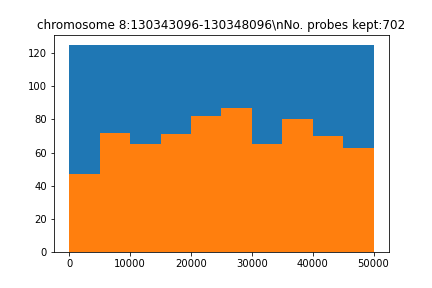

Data behind this chart, as committed beside it:
seq, name, gc, genome, local_genome, pb_index, reg_index, reg_name, repetitive, tm, top_transcriptome, transcriptome
b'CAAGGACCCCTCAGTTGCAGCCATGGTGAGACTGACAC…, chr7_56309203_56359203_50kb_pb_0, 0.575, 98.0, 24.0, 0, 0, chromosome 8:130343096-130348096, 0.0, 82.12, 1.0, 5.0
b'GAGGAAAGCGGGACAACAAGTCACAATGGGTAATTTAA…, chr7_56309203_56359203_50kb_pb_135, 0.425, 71.0, 24.0, 135, 0, chromosome 8:130343096-130348096, 1.0, 76.27, 2.0, 11.0
b'GGTAATAATGCCTGGATATATCACTCTATGACATAGTT…, chr7_56309203_56359203_50kb_pb_276, 0.35, 97.0, 24.0, 276, 0, chromosome 8:130343096-130348096, 1.0, 71.51, 1.0, 7.0
b'GGTGCTGCACAACGATTACTATGGAATCATTATTAGTT…, chr7_56309203_56359203_50kb_pb_467, 0.4, 97.0, 24.0, 467, 0, chromosome 8:130343096-130348096, 2.0, 74.6, 1.0, 18.0
b'CAGTCTGCGTGCCATGGCTACTCTATATTTAGCTGGTC…, chr7_56309203_56359203_50kb_pb_543, 0.5, 73.0, 24.0, 543, 0, chromosome 8:130343096-130348096, 2.0, 78.47, 2.0, 14.0
b'CAAAATTTGGGAAAGAGTAAAAAAGCACCTAGAAGTAC…, chr7_56309203_56359203_50kb_pb_744, 0.35, 65.0, 24.0, 744, 0, chromosome 8:130343096-130348096, 2.0, 72.4, 4.0, 12.0
b'CTCTAGCGCCACTGGATTAGGGTCTCCCCGTCCGAGCT…, chr7_56309203_56359203_50kb_pb_1561, 0.65, 99.0, 24.0, 1561, 0, chromosome 8:130343096-130348096, 2.0, 86.38, 0.0, 19.0
b'TCTCGGCAGTTTATCATATAGGAGGAGAGATGAGACAA…, chr7_56309203_56359203_50kb_pb_1601, 0.4, 55.0, 24.0, 1601, 0, chromosome 8:130343096-130348096, 0.0, 74.38, 4.0, 15.0
b'TGAGACTTGTCACATCCTGCCAGGCATTCTTCTTGGAT…, chr7_56309203_56359203_50kb_pb_1641, 0.475, 47.0, 24.0, 1641, 0, chromosome 8:130343096-130348096, 0.0, 78.54, 2.0, 8.0
b'AGAGAAATGTTAATGATTTTGGGGGTTCAGGGGTCTCG…, chr7_56309203_56359203_50kb_pb_1681, 0.475, 91.0, 24.0, 1681, 0, chromosome 8:130343096-130348096, 1.0, 79.94, 5.0, 20.0
b'TATATTGCATAATGGTAAGCATTAGGCTTCTAGTAAAC…, chr7_56309203_56359203_50kb_pb_2089, 0.325, 67.0, 24.0, 2089, 0, chromosome 8:130343096-130348096, 0.0, 72.83, 3.0, 16.0
b'AAATAATAGACACTGATGATTCCCAAAGTGGCCAGGGA…, chr7_56309203_56359203_50kb_pb_2179, 0.45, 81.0, 24.0, 2179, 0, chromosome 8:130343096-130348096, 1.0, 78.15, 5.0, 18.0
b'TCCATCTTTCTGTCCATGTATACTAAATCTTCACCTCC…, chr7_56309203_56359203_50kb_pb_2219, 0.4, 85.0, 24.0, 2219, 0, chromosome 8:130343096-130348096, 1.0, 75.4, 1.0, 20.0
b'AGAATGCAAGAAGGTCTGGCTGGCAAAAAAATGAATGA…, chr7_56309203_56359203_50kb_pb_2348, 0.375, 78.0, 24.0, 2348, 0, chromosome 8:130343096-130348096, 0.0, 75.28, 5.0, 18.0
b'AAAAAAATCACCCTTCCATGTATAAACTACATGCTCAA…, chr7_56309203_56359203_50kb_pb_2419, 0.3, 63.0, 24.0, 2419, 0, chromosome 8:130343096-130348096, 0.0, 71.95, 2.0, 16.0
b'CAGGCCAGGAAAACAGCATAAGAGAGACATGGATGTGT…, chr7_56309203_56359203_50kb_pb_2459, 0.475, 69.0, 24.0, 2459, 0, chromosome 8:130343096-130348096, 0.0, 78.02, 4.0, 9.0
b'TAATGTCCTTCCCCCAAAGGAATGCCCTGAGTCCACAG…, chr7_56309203_56359203_50kb_pb_2499, 0.525, 50.0, 24.0, 2499, 0, chromosome 8:130343096-130348096, 0.0, 83.2, 2.0, 9.0
b'GTGTTACAGAGAGGCAGTGGATTCCATGCTTGAGACCA…, chr7_56309203_56359203_50kb_pb_2539, 0.525, 31.0, 24.0, 2539, 0, chromosome 8:130343096-130348096, 1.0, 79.55, 0.0, 0.0
b'ATGAGCTAACCAAGGTCATGTAGCTGGTGAGGAAGGGA…, chr7_56309203_56359203_50kb_pb_2579, 0.525, 74.0, 24.0, 2579, 0, chromosome 8:130343096-130348096, 2.0, 80.98, 3.0, 15.0
b'TGGTTGGTATTTCAGTCCCTACTTTAGAAGTGAGGAAA…, chr7_56309203_56359203_50kb_pb_2623, 0.425, 63.0, 24.0, 2623, 0, chromosome 8:130343096-130348096, 0.0, 76.41, 5.0, 15.0
b'ATGCCAACCTCAAGCACTATAGAAAGGCACTAAATGGG…, chr7_56309203_56359203_50kb_pb_2663, 0.425, 47.0, 24.0, 2663, 0, chromosome 8:130343096-130348096, 0.0, 78.04, 0.0, 19.0
b'CATGCATGTAAAATACTTGTCAACTTTAAAGCTCTGAA…, chr7_56309203_56359203_50kb_pb_2703, 0.325, 72.0, 24.0, 2703, 0, chromosome 8:130343096-130348096, 0.0, 71.19, 3.0, 14.0
b'AATGTTACATGTTATTACTACCAATCCTTCAATGCCCA…, chr7_56309203_56359203_50kb_pb_2743, 0.325, 52.0, 24.0, 2743, 0, chromosome 8:130343096-130348096, 0.0, 73.28, 3.0, 6.0
b'TCAAATGCTACCACCTTTACAGTCTCCCCTCGCCCCCA…, chr7_56309203_56359203_50kb_pb_2783, 0.575, 49.0, 24.0, 2783, 0, chromosome 8:130343096-130348096, 1.0, 85.01, 2.0, 11.0
b'CCATCAATCATCCCTTCTTCTGTGCATAATACTTGCTT…, chr7_56309203_56359203_50kb_pb_2823, 0.4, 41.0, 24.0, 2823, 0, chromosome 8:130343096-130348096, 0.0, 74.54, 4.0, 6.0
b'TCTGCCCAGACAGTTTAAAAATGCAGGGAGAGAGAAAG…, chr7_56309203_56359203_50kb_pb_2936, 0.45, 91.0, 24.0, 2936, 0, chromosome 8:130343096-130348096, 2.0, 78.09, 4.0, 15.0
b'GACTGTCTTGTTCTTATTTGTGTCCTCGAGAGTGTGTA…, chr7_56309203_56359203_50kb_pb_2976, 0.45, 52.0, 24.0, 2976, 0, chromosome 8:130343096-130348096, 1.0, 74.82, 3.0, 14.0
b'TCATTATCTTGCACCCTCTAAGGGCTCAGTAATGGCTG…, chr7_56309203_56359203_50kb_pb_3016, 0.45, 43.0, 24.0, 3016, 0, chromosome 8:130343096-130348096, 0.0, 78.56, 0.0, 15.0
b'TTTCAGGGGTGACATATGAGCTGTGCCTTCGAGGTTGG…, chr7_56309203_56359203_50kb_pb_3056, 0.525, 35.0, 24.0, 3056, 0, chromosome 8:130343096-130348096, 0.0, 82.24, 1.0, 5.0
b'GGATTTAGATTAGGTGTGGATGGGTATTCCCGGGAGAT…, chr7_56309203_56359203_50kb_pb_3096, 0.45, 31.0, 24.0, 3096, 0, chromosome 8:130343096-130348096, 0.0, 78.65, 0.0, 4.0
b'CGTACAAGTCCTGCTTCCTTCTAGGTGGTAATTCCATC…, chr7_56309203_56359203_50kb_pb_3136, 0.45, 37.0, 24.0, 3136, 0, chromosome 8:130343096-130348096, 0.0, 77.29, 2.0, 8.0
b'TTGGGGAGCTTTAAAAGACATGGGGGTGGTTGACAGGG…, chr7_56309203_56359203_50kb_pb_3196, 0.525, 63.0, 24.0, 3196, 0, chromosome 8:130343096-130348096, 1.0, 83.08, 3.0, 10.0
b'AGAGAGACAAGGGGCTGCTTGAGCCCTGACCCCAGAAA…, chr7_56309203_56359203_50kb_pb_3845, 0.55, 55.0, 24.0, 3845, 0, chromosome 8:130343096-130348096, 2.0, 83.58, 5.0, 16.0
b'CTAGTTTAACTGTCCTGGAATGATACCTAGCATTGAAT…, chr7_56309203_56359203_50kb_pb_3885, 0.375, 40.0, 24.0, 3885, 0, chromosome 8:130343096-130348096, 0.0, 72.79, 0.0, 8.0
b'TTGAATTATTTTGAAACCACCCGTTCCCTCCAGTGATT…, chr7_56309203_56359203_50kb_pb_4077, 0.4, 49.0, 24.0, 4077, 0, chromosome 8:130343096-130348096, 2.0, 76.65, 1.0, 5.0
b'AATGTACACCTGGGTTTGCAGCCACAGCTCAAAGACAA…, chr7_56309203_56359203_50kb_pb_4117, 0.45, 67.0, 24.0, 4117, 0, chromosome 8:130343096-130348096, 0.0, 78.93, 4.0, 18.0
b'ATTAATTGGTGACTGACACTCACACACCTAGCAATTGT…, chr7_56309203_56359203_50kb_pb_4159, 0.4, 32.0, 24.0, 4159, 0, chromosome 8:130343096-130348096, 2.0, 75.1, 0.0, 0.0
b'TTAGTTCGCTGGCCCATCATGGGGATGACTCTGGGGAT…, chr7_56309203_56359203_50kb_pb_4199, 0.525, 43.0, 24.0, 4199, 0, chromosome 8:130343096-130348096, 0.0, 83, 2.0, 19.0
b'CAAATCCTACTTAATTTCCTCATGCCTGAATCTTGGGT…, chr7_56309203_56359203_50kb_pb_4239, 0.425, 37.0, 24.0, 4239, 0, chromosome 8:130343096-130348096, 0.0, 76.07, 3.0, 7.0
b'CCAACCTACCCCTTCCCCTCACTCAGCTGTGCTTGGTA…, chr7_56309203_56359203_50kb_pb_4279, 0.575, 64.0, 24.0, 4279, 0, chromosome 8:130343096-130348096, 2.0, 83.59, 2.0, 4.0
b'TTTGCAGGTCACCAAAAACACAAATGACTATCAAAGAC…, chr7_56309203_56359203_50kb_pb_4319, 0.375, 78.0, 24.0, 4319, 0, chromosome 8:130343096-130348096, 1.0, 75.02, 4.0, 7.0
b'GGCCAGGTCAGACATGCCACCAATAGCTTTCTAATTTA…, chr7_56309203_56359203_50kb_pb_4359, 0.425, 47.0, 24.0, 4359, 0, chromosome 8:130343096-130348096, 0.0, 77.2, 3.0, 9.0
b'GCCCACCGCTTCCTTCAATGAAATAATAGACTGTTAGA…, chr7_56309203_56359203_50kb_pb_4399, 0.425, 55.0, 24.0, 4399, 0, chromosome 8:130343096-130348096, 1.0, 75.45, 4.0, 7.0
b'GGGCCAGGGAGACACGGCTGTGCCAGGACTGCACATTC…, chr7_56309203_56359203_50kb_pb_4439, 0.65, 31.0, 24.0, 4439, 0, chromosome 8:130343096-130348096, 0.0, 86.55, 1.0, 3.0
b'CTGTTTGTGACCTTTCTAGAACCTCTCCCTCTGCTCCA…, chr7_56309203_56359203_50kb_pb_4479, 0.5, 49.0, 24.0, 4479, 0, chromosome 8:130343096-130348096, 0.0, 78.04, 2.0, 5.0
b'TGGGGGAGACTATCTGAAGGTTTCTTTAGCTCTTTGAT…, chr7_56309203_56359203_50kb_pb_4878, 0.425, 90.0, 24.0, 4878, 0, chromosome 8:130343096-130348096, 2.0, 76.46, 4.0, 16.0
b'TTTCTCACTTTTCCATTTCGTCTCACTGTTTCTAGAGC…, chr7_56309203_56359203_50kb_pb_4918, 0.4, 55.0, 24.0, 4918, 0, chromosome 8:130343096-130348096, 0.0, 73.35, 5.0, 15.0
b'TTTCCTTCCTCCTCTTGAACAGCTTCCCCTCCAGGTCG…, chr7_56309203_56359203_50kb_pb_5015, 0.55, 56.0, 24.0, 5015, 0, chromosome 8:130343096-130348096, 0.0, 81.95, 3.0, 14.0
b'CACCTGTGATTATGCCTCCCATGGAGACGTGCAGAGTG…, chr7_56309203_56359203_50kb_pb_5055, 0.55, 29.0, 24.0, 5055, 0, chromosome 8:130343096-130348096, 0.0, 80.7, 0.0, 2.0
b'ATTTAATAACAGGGGCACTTTCCTGACAGCTGTTTTGA…, chr7_56309203_56359203_50kb_pb_5095, 0.375, 41.0, 24.0, 5095, 0, chromosome 8:130343096-130348096, 0.0, 75.38, 5.0, 14.0
b'ATGGTGGCGAGGAAGGTTCTTCTTTCATGGGTGCACTT…, chr7_56309203_56359203_50kb_pb_5135, 0.525, 36.0, 24.0, 5135, 0, chromosome 8:130343096-130348096, 1.0, 81.73, 0.0, 6.0
b'GGAACATCTCAGACTGTGATACCAGGCGAGGCTTTCTC…, chr7_56309203_56359203_50kb_pb_5175, 0.525, 58.0, 24.0, 5175, 0, chromosome 8:130343096-130348096, 0.0, 78.84, 0.0, 5.0
b'AGGATCCACCTGTAATTTCACCTTCTCAACCTCACCTA…, chr7_56309203_56359203_50kb_pb_5215, 0.45, 70.0, 24.0, 5215, 0, chromosome 8:130343096-130348096, 1.0, 77.08, 4.0, 17.0
b'TACCTCCTTTTCAGAGGAGAACTATACTGAGTGACACT…, chr7_56309203_56359203_50kb_pb_5255, 0.4, 53.0, 24.0, 5255, 0, chromosome 8:130343096-130348096, 1.0, 74.26, 1.0, 17.0
b'CCTCCCAAGCAGAGGAGGTGCTGATTTTTCAAGCAGAT…, chr7_56309203_56359203_50kb_pb_5295, 0.5, 54.0, 24.0, 5295, 0, chromosome 8:130343096-130348096, 2.0, 79.51, 4.0, 13.0
b'AGGCAGATTTGGGGTTGGGAAATTAGTATTTCATTCTT…, chr7_56309203_56359203_50kb_pb_5335, 0.375, 59.0, 24.0, 5335, 0, chromosome 8:130343096-130348096, 1.0, 75.73, 4.0, 15.0
b'TCTGCCCTGCAGGTCACTACCACAGAAAAACTGCTGGC…, chr7_56309203_56359203_50kb_pb_5375, 0.55, 41.0, 24.0, 5375, 0, chromosome 8:130343096-130348096, 0.0, 82.31, 2.0, 5.0
b'GATTTGGAAAGATCATCCCCACAGTGGGTAACAACAAT…, chr7_56309203_56359203_50kb_pb_5415, 0.425, 52.0, 24.0, 5415, 0, chromosome 8:130343096-130348096, 1.0, 76.12, 0.0, 10.0
b'CACTGCCTTGACCTTGATGGGGGGCTTGTTTCCAAAAG…, chr7_56309203_56359203_50kb_pb_5455, 0.5, 69.0, 24.0, 5455, 0, chromosome 8:130343096-130348096, 0.0, 81.39, 1.0, 19.0
b'ATTATGCCTCCATTACAGGCCATTTTAGACCATTAGTG…, chr7_56309203_56359203_50kb_pb_5495, 0.375, 46.0, 24.0, 5495, 0, chromosome 8:130343096-130348096, 1.0, 75.53, 3.0, 13.0
... 642 more rows
